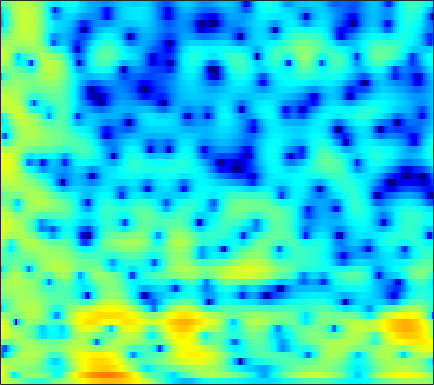

The table this chart was drawn from, first rows:
4.5274, 4.2655, 3.7913, 3.2004, 2.7015, 1.9787, 1.2348, 0.67266, -0.078758, -0.84341, -1.6384, -2.2478, -3.0586, -3.8298, -4.3464, -4.8937, -5.2095, -5.2671, -5.1243, -4.7525, -4.2324, -3.7816, -3.1247, -2.4439
7.321, 5.851, 3.489, 0.4922, -2.35, -7.013, -9.437, -7.316, -4.159, -2.047, -0.7153, -0.06733, 0.4668, 0.7245, 0.7858, 0.7355, 0.5661, 0.3674, 0.01084, -0.4583, -1.064, -1.627, -2.553, -3.699
5.59, 4.769, 3.747, 2.832, 2.232, 1.576, 1.102, 0.8637, 0.6716, 0.5691, 0.496, 0.4275, 0.2902, 0.08031, -0.1278, -0.483, -0.933, -1.338, -1.968, -2.69, -3.479, -4.093, -4.927, -5.725
2.989, 2.37, 1.838, 1.595, 1.552, 1.607, 1.724, 1.819, 1.933, 2.008, 2.031, 2.005, 1.896, 1.696, 1.478, 1.082, 0.5356, 0.01013, -0.8759, -1.999, -3.373, -4.588, -6.454, -8.499
-14.68, -15.69, -10.67, -6.859, -4.758, -2.563, -0.8677, 0.1551, 1.224, 2.021, 2.588, 2.877, 3.096, 3.148, 3.082, 2.886, 2.561, 2.219, 1.619, 0.8145, -0.2034, -1.112, -2.443, -3.725
-13.68, -17.14, -18.24, -12.71, -9.479, -6.388, -4.099, -2.676, -1.108, 0.1403, 1.101, 1.646, 2.12, 2.322, 2.309, 2.144, 1.903, 1.687, 1.403, 1.113, 0.82, 0.5823, 0.3114, 0.1092
0.3524, -0.5268, -1.399, -1.485, -1.043, -0.2347, 0.4657, 0.87, 1.27, 1.544, 1.702, 1.77, 1.781, 1.646, 1.424, 0.963, 0.3728, -0.1031, -0.7179, -1.221, -1.517, -1.634, -1.69, -1.686
5.902, 5.432, 4.733, 3.921, 3.346, 2.733, 2.387, 2.221, 2.031, 1.71, 1.16, 0.5925, -0.2894, -1.239, -2.012, -3.3, -5.036, -6.656, -8.92, -10.3, -10.11, -9.358, -8.349, -7.714
7.388, 6.606, 5.499, 4.24, 3.201, 1.857, 0.7409, 0.1633, -0.1945, -0.1696, -0.08502, -0.16, -0.6147, -1.435, -2.199, -3.446, -5.122, -6.78, -9.633, -11.38, -10.14, -8.749, -7.529, -7.03
6.6, 5.499, 4.066, 2.308, 0.4155, -3.546, -11.24, -32.54, -10.82, -5.487, -2.232, -0.4958, 0.8786, 1.253, 1.107, 0.7329, 0.4472, 0.1722, -0.4437, -1.228, -1.897, -2.274, -2.714, -3.162
2.227, 1.604, 1.055, 0.6733, 0.3066, -0.324, -0.8448, -0.8889, -0.3292, 0.4682, 1.112, 1.566, 2.261, 2.757, 2.877, 2.693, 2.31, 1.979, 1.399, 0.5109, -0.8023, -2.011, -3.88, -6.321
-10.68, -7.552, -4.725, -2.887, -1.646, -0.2455, 0.6588, 1.028, 1.458, 2.098, 2.662, 2.846, 2.878, 2.959, 3.025, 2.915, 2.486, 2.054, 1.441, 0.6868, -0.3181, -1.227, -2.586, -4.024
-5.287, -4.791, -3.391, -2.01, -1.177, -0.2458, 0.5677, 1.09, 1.583, 1.873, 2.15, 2.333, 2.41, 2.283, 2.148, 1.958, 1.663, 1.332, 0.7955, 0.2619, -0.2769, -0.7348, -1.388, -1.925
-0.376, -0.3876, -0.2389, 0.2507, 0.6249, 0.9425, 1.202, 1.471, 1.812, 1.919, 1.849, 1.836, 1.826, 1.64, 1.369, 0.9686, 0.6119, 0.2845, -0.2531, -0.8129, -1.31, -1.634, -2.009, -2.317
1.19, 1.342, 1.484, 1.622, 1.766, 1.998, 2.143, 2.16, 2.177, 2.209, 2.076, 1.851, 1.544, 1.241, 0.9221, 0.3302, -0.3807, -0.9334, -1.74, -2.705, -3.663, -4.205, -4.589, -4.635
1.083, 1.325, 1.795, 2.103, 2.296, 2.606, 2.865, 2.874, 2.649, 2.406, 2.191, 1.895, 1.347, 0.8564, 0.5715, 0.07768, -0.7239, -1.478, -2.772, -4.71, -7.817, -11.38, -16.79, -12.48
-3.649, -2.912, -1.304, 0.4371, 1.425, 2.156, 2.444, 2.536, 2.244, 1.291, 0.1216, -0.6915, -1.769, -2.419, -2.311, -1.552, -0.8715, -0.7129, -0.8811, -1.355, -2.301, -3.074, -3.372, -2.734
-11.82, -7.982, -4.747, -2.558, -1.161, -0.129, 0.02575, -0.002633, -0.3419, -1.844, -4.307, -6.641, -12.81, -17.37, -10.39, -5.786, -2.756, -1.26, -0.09112, 0.6989, 1.27, 1.558, 1.877, 2.269
-3.468, -3.58, -3.109, -2.495, -2.288, -1.943, -1.578, -1.673, -1.911, -2.048, -2.719, -3.2, -3.34, -3.384, -3.043, -2.047, -1.154, -0.5039, 0.359, 0.9758, 1.476, 1.799, 2.086, 2.302
-2.021, -2.542, -3.029, -3.217, -3.423, -3.434, -2.921, -2.587, -2.288, -1.657, -1.223, -1.07, -0.6674, -0.31, -0.1387, 0.2513, 0.6256, 0.8235, 1.134, 1.4, 1.548, 1.636, 1.74, 1.759
-1.035, -2.104, -4.42, -7.224, -8.744, -8.606, -6.529, -4.548, -2.305, -1.028, 0.1136, 0.7758, 1.219, 1.621, 1.847, 1.886, 1.928, 1.94, 1.802, 1.663, 1.498, 1.333, 1.155, 0.978
2.237, 1.05, -1.359, -4.026, -5.83, -6.018, -3.514, -1.972, -0.00269, 1.323, 2.062, 2.54, 2.792, 2.746, 2.671, 2.33, 1.834, 1.457, 0.8154, 0.115, -0.5219, -1.02, -1.685, -2.139
4.836, 4.252, 3.564, 2.759, 2.422, 2.133, 2.05, 2.257, 2.291, 2.425, 2.357, 2.073, 1.678, 0.9022, 0.1391, -0.9071, -2.268, -3.346, -4.631, -5.993, -7.35, -8.453, -10.4, -12.44
5.551, 5.231, 4.826, 4.387, 4.061, 3.686, 3.264, 2.99, 2.6, 2.029, 1.43, 0.7679, -0.3608, -1.77, -3.217, -5.589, -8.669, -11.55, -15.08, -15.92, -15.26, -14.98, -15.65, -17.9
5.502, 5.247, 4.812, 4.434, 4.035, 3.576, 3.107, 2.658, 2.235, 1.593, 0.9401, 0.3672, -0.7571, -2.007, -3.355, -5.596, -8.386, -11.07, -13.94, -14.39, -12.6, -11.54, -10.39, -9.73
4.545, 4.283, 3.783, 3.22, 2.726, 2.003, 1.401, 0.9618, 0.5879, 0.4565, 0.3041, 0.2824, 0.05704, -0.3251, -0.7174, -1.477, -2.239, -2.855, -3.476, -3.849, -3.934, -3.849, -3.743, -3.499
2.001, 1.845, 1.451, 0.5394, -0.2942, -2.063, -4.153, -5.357, -5.8, -4.087, -2.13, -1.026, 0.2356, 0.8924, 1.261, 1.475, 1.475, 1.427, 1.229, 1.074, 0.8602, 0.7305, 0.5439, 0.3524
-2.291, -1.522, -1.073, -1.364, -2.165, -3.939, -7.066, -9.659, -10.19, -6.153, -2.946, -1.153, 0.4521, 1.601, 2.116, 2.595, 2.791, 2.827, 2.748, 2.534, 2.239, 1.95, 1.555, 1.06
-3.485, -2.059, -1.019, -0.4047, -0.3844, -0.393, -0.7464, -0.7106, -0.6813, -0.07583, 0.5126, 1.112, 1.689, 2.184, 2.396, 2.532, 2.518, 2.376, 2.113, 1.662, 1.133, 0.6356, -0.1038, -0.9442
0.03192, 0.5662, 1.182, 1.619, 1.839, 1.99, 2.064, 2.055, 2.093, 2.071, 2.101, 2.059, 2.031, 1.874, 1.757, 1.453, 1.08, 0.703, 0.1143, -0.6022, -1.455, -2.193, -3.372, -4.705
2.501, 2.767, 3.147, 3.316, 3.433, 3.376, 3.304, 3.091, 2.84, 2.416, 2.02, 1.622, 1.108, 0.5141, 0.04919, -0.6012, -1.331, -1.881, -2.727, -3.588, -4.617, -5.447, -6.769, -8.387
4.048, 4.373, 4.575, 4.643, 4.535, 4.293, 3.818, 3.415, 2.648, 1.843, 0.8482, 0.1411, -0.9365, -1.917, -2.742, -3.735, -4.786, -5.523, -6.487, -7.373, -8.166, -8.726, -9.493, -10.43
5.352, 5.651, 5.718, 5.628, 5.326, 4.819, 3.933, 3.203, 1.809, 0.319, -1.569, -2.891, -4.814, -6.254, -7.291, -8.418, -9.782, -10.99, -12.73, -14.11, -14.06, -13.5, -12.58, -12.1
6.295, 6.378, 6.334, 6.032, 5.658, 4.895, 3.815, 2.749, 0.9059, -1.545, -4.939, -8.292, -14.41, -17.92, -15.18, -13.26, -13.11, -14.46, -18.04, -24.77, -20.9, -16.53, -13.47, -11.94
6.023, 5.908, 5.761, 5.422, 5.139, 4.488, 3.685, 2.79, 1.404, -0.5201, -2.943, -4.997, -7.804, -9.115, -9.21, -8.542, -8.206, -8.294, -8.518, -8.78, -8.556, -8.254, -7.738, -7.517
3.3, 3.091, 2.845, 2.826, 2.821, 2.862, 2.77, 2.579, 2.174, 1.496, 0.7879, 0.1107, -0.5944, -1.223, -1.54, -1.829, -2.064, -2.15, -2.335, -2.446, -2.547, -2.638, -2.739, -2.929
-3.346, -4.324, -4.644, -3.473, -2.343, -0.7832, 0.34, 1.046, 1.583, 1.914, 2.028, 1.99, 1.889, 1.684, 1.559, 1.32, 1.098, 0.9283, 0.6916, 0.4746, 0.2241, 0.0569, -0.216, -0.4821
-10.59, -15.72, -18.07, -10.41, -6.769, -3.759, -1.526, -0.3943, 0.8064, 1.635, 2.106, 2.383, 2.491, 2.507, 2.42, 2.243, 2.014, 1.78, 1.487, 1.146, 0.8178, 0.5783, 0.2611, -0.04596
-6.383, -6.876, -6.619, -5.404, -4.207, -2.44, -0.8617, 0.1316, 1.234, 1.976, 2.496, 2.704, 2.817, 2.76, 2.594, 2.304, 1.893, 1.548, 1.036, 0.5004, 0.005456, -0.3479, -0.7083, -0.9943
-8.57, -8.623, -6.299, -3.835, -2.161, -0.2911, 1.087, 1.992, 2.776, 3.271, 3.533, 3.503, 3.351, 3, 2.626, 2.033, 1.282, 0.6767, -0.2827, -1.324, -2.358, -3.062, -3.601, -3.643
-7.944, -7.383, -3.923, -0.9465, 0.7844, 2.36, 3.449, 4.004, 4.33, 4.378, 4.081, 3.65, 2.928, 1.994, 1.292, 0.3144, -0.6883, -1.475, -2.824, -4.692, -7.553, -10.71, -14.96, -11.76
2.643, 2.454, 2.704, 3.212, 3.55, 4.005, 4.247, 4.167, 3.906, 3.238, 2.122, 1.075, -0.8354, -3.155, -4.873, -6.581, -6.789, -6.565, -6.341, -6.741, -7.919, -9.056, -9.921, -8.803
4.654, 4.456, 4.293, 4.179, 4.089, 3.934, 3.619, 3.266, 2.578, 1.515, 0.03638, -1.414, -4.112, -8.075, -12.57, -20.03, -13.93, -10.38, -7.75, -6.348, -5.578, -5.171, -4.773, -4.322
4.077, 3.932, 3.71, 3.505, 3.388, 3.107, 2.733, 2.426, 1.772, 0.944, -0.05177, -0.9876, -2.371, -3.75, -4.689, -5.445, -5.44, -5.08, -4.423, -3.742, -3.157, -2.821, -2.458, -2.212
1.974, 1.878, 1.864, 1.908, 1.915, 1.879, 1.774, 1.592, 1.27, 0.8741, 0.3729, -0.05738, -0.5905, -1.073, -1.38, -1.616, -1.664, -1.605, -1.402, -1.145, -0.9016, -0.7574, -0.6074, -0.5587
-2.38, -2.029, -1.17, -0.3718, 0.03833, 0.4928, 0.7168, 0.7014, 0.6686, 0.5084, 0.2518, 0.09348, -0.09966, -0.258, -0.2844, -0.2268, -0.08841, 0.08177, 0.3521, 0.6128, 0.834, 0.9668, 1.033, 0.9845
-12.5, -7.253, -3.854, -1.989, -1.095, -0.4932, -0.2876, -0.2119, -0.3507, -0.6302, -0.8944, -1.067, -1.289, -1.317, -1.164, -0.7786, -0.1856, 0.3273, 0.9878, 1.581, 2.051, 2.296, 2.455, 2.424
-1.944, -1.627, -1.029, -0.6354, -0.5752, -0.9136, -1.456, -1.848, -2.542, -3.127, -3.699, -4.35, -5.333, -6.009, -5.955, -4.602, -2.534, -1.075, 0.5844, 1.849, 2.719, 3.128, 3.438, 3.458
3.357, 2.846, 2.073, 1.022, -0.06336, -2.108, -4.766, -6.82, -8.678, -8.092, -7.278, -7.652, -9.716, -15.22, -20.62, -10.25, -4.632, -2.016, 0.398, 1.961, 2.905, 3.3, 3.535, 3.446
4.746, 4.277, 3.454, 2.205, 0.7741, -1.681, -5.16, -8.507, -11.32, -8.464, -5.908, -4.753, -3.899, -3.387, -2.993, -1.96, -0.6002, 0.399, 1.391, 1.981, 2.223, 2.216, 1.922, 1.426
3.347, 3.342, 3.086, 2.592, 2.069, 1.251, 0.387, -0.2255, -0.6692, -0.6221, -0.2922, 0.07324, 0.4814, 0.8066, 1.014, 1.237, 1.349, 1.304, 1.038, 0.4838, -0.3867, -1.235, -2.598, -3.99
0.5357, 0.9863, 1.419, 1.726, 1.948, 2.091, 2.157, 2.141, 2.228, 2.345, 2.475, 2.507, 2.513, 2.438, 2.342, 2.036, 1.495, 0.897, -0.1548, -1.599, -3.595, -5.607, -9.13, -14.18
-3.045, -2.188, -1.029, 0.02864, 0.7121, 1.509, 2.168, 2.617, 3.051, 3.343, 3.515, 3.55, 3.486, 3.263, 2.961, 2.379, 1.567, 0.7951, -0.5029, -2.155, -4.231, -6.127, -9.024, -12.16
-8.534, -6.612, -4.281, -2.278, -1.034, 0.4407, 1.64, 2.372, 3.1, 3.611, 3.905, 4.022, 3.983, 3.729, 3.376, 2.73, 1.875, 1.101, -0.1424, -1.602, -3.232, -4.52, -6.226, -7.774
-14.08, -10.61, -6.899, -4.013, -2.21, -0.3031, 1.2, 2.078, 3.031, 3.708, 4.117, 4.254, 4.225, 3.966, 3.635, 2.995, 2.13, 1.327, 0.07506, -1.366, -2.948, -4.183, -5.866, -7.429
-11.98, -9.571, -6.525, -3.853, -2.157, -0.2542, 1.265, 2.206, 3.166, 3.832, 4.241, 4.361, 4.329, 4.066, 3.735, 3.079, 2.174, 1.324, -0.02396, -1.646, -3.567, -5.207, -7.748, -10.59
-10.62, -7.872, -4.907, -2.563, -1.095, 0.5114, 1.786, 2.529, 3.282, 3.794, 4.09, 4.191, 4.137, 3.874, 3.521, 2.861, 1.973, 1.151, -0.177, -1.805, -3.813, -5.643, -8.684, -12.89
-4.578, -3.281, -1.689, -0.3363, 0.5326, 1.452, 2.159, 2.543, 2.952, 3.229, 3.367, 3.405, 3.316, 3.067, 2.748, 2.167, 1.4, 0.6998, -0.4147, -1.714, -3.186, -4.401, -6.033, -7.594
